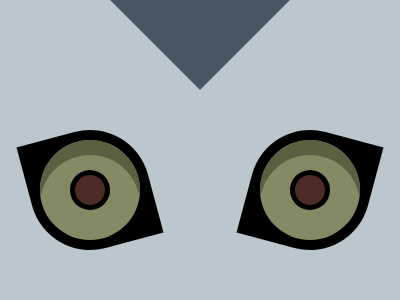

Write the HTML and CSS that draws this image.

<div class="tri"></div>
<div class="eye"><div class="iris"></div><div class="pupil"></div></div>
<div class="eye r"><div class="iris"></div><div class="pupil"></div></div>
<style>
  body {
    background: #BAC7CE;
  }
  div {
    position: absolute;
  }
  .tri {
    background: #475862;
    width: 180px;
    height: 90px;
    top: 0;
    left: 110px;
    clip-path: polygon(50% 100%, 0 0, 100% 0);
  }
  .eye {
    background: #000000;
    width: 120px;
    height: 120px;
    top: 130px;
    left: 30px;
    border-radius: 0 50%;;
    rotate: -15deg;
  }
  .iris {
    background: #868A64;
    border-radius: 50%;
    width: 100px;
    height: 100px;
    top: 10px;
    left: 10px;
    box-shadow: inset 0 15px 0 0 #5A6042;
    rotate: 15deg;
  }
  .pupil {
    background: #4E2B24;
    border-radius: 50%;
    border: 5px solid #000000;
    width: 30px;
    height: 30px;
    top: 40px;
    left: 40px;
  }
  .r {
    left: 250px;
    rotate: -75deg;
  }
  .r .iris {
    rotate: 75deg;
  }
</style>
